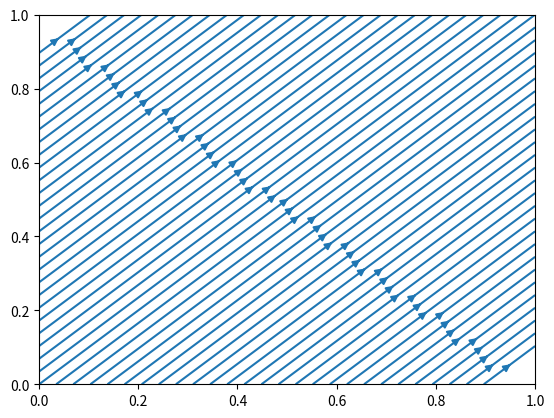
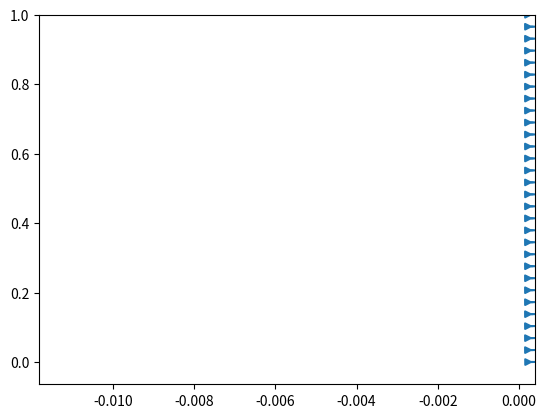
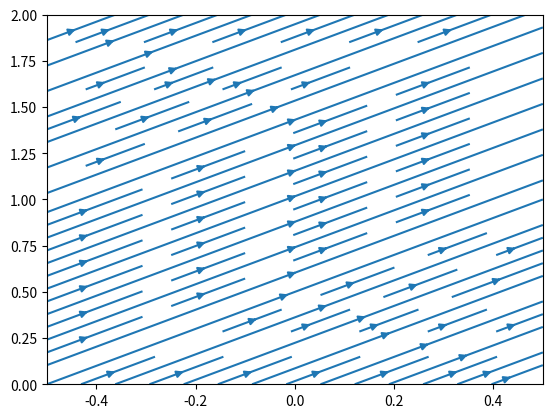

The matplotlib source for these figures, in order:

import numpy as np
import matplotlib.pyplot as plt

def test_streamplot(nx, ny, min_x, max_x, min_y, max_y):
    print(f"Testing nx={nx}, ny={ny}, x=[{min_x}, {max_x}], y=[{min_y}, {max_y}]")
    xi = np.linspace(min_x, max_x, nx)
    yi = np.linspace(min_y, max_y, ny)
    X, Y = np.meshgrid(xi, yi)
    U = np.ones_like(X)
    V = np.ones_like(Y)
    
    fig, ax = plt.subplots()
    try:
        ax.streamplot(X[0, :], Y[:, 0], U, V)
        print("Success")
    except ValueError as e:
        print(f"Failed: {e}")
        # manual check
        dx = np.diff(X[0, :])
        width = max_x - min_x
        expected_dx = width / (nx - 1)
        print(f"dx unique: {np.unique(dx)}")
        print(f"Expected dx: {expected_dx}")
        print(f"All close: {np.allclose(dx, expected_dx)}")
    plt.close(fig)

test_streamplot(100, 100, 0, 1, 0, 1)
test_streamplot(10, 10, 0.0003, 0.0004, 0, 1)
test_streamplot(50, 50, -0.5, 0.5, 0, 2.0)
